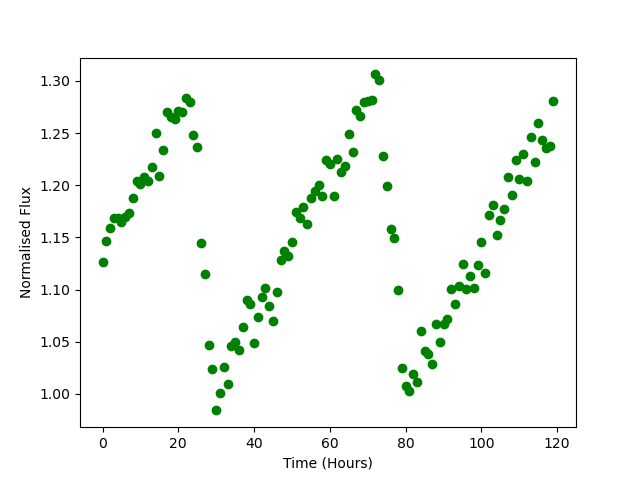

Data behind this chart, as committed beside it:
Time, Flux
0.0, 1.126
1.0, 1.147
2.0, 1.159
3.0, 1.169
4.0, 1.169
5.0, 1.165
6.0, 1.17
7.0, 1.174
8.0, 1.188
9.0, 1.204
10.0, 1.201
11.0, 1.208
12.0, 1.205
13.0, 1.218
14.0, 1.25
15.0, 1.209
16.0, 1.233
17.0, 1.27
18.0, 1.265
19.0, 1.264
20.0, 1.271
21.0, 1.271
22.0, 1.284
23.0, 1.28
24.0, 1.248
25.0, 1.237
26.0, 1.144
27.0, 1.115
28.0, 1.047
29.0, 1.024
30.0, 0.9841
31.0, 1.001
32.0, 1.025
33.0, 1.01
34.0, 1.046
35.0, 1.049
36.0, 1.042
37.0, 1.064
38.0, 1.09
39.0, 1.087
40.0, 1.049
41.0, 1.074
42.0, 1.093
43.0, 1.102
44.0, 1.084
45.0, 1.07
46.0, 1.098
47.0, 1.128
48.0, 1.137
49.0, 1.132
50.0, 1.145
51.0, 1.174
52.0, 1.169
53.0, 1.179
54.0, 1.163
55.0, 1.188
56.0, 1.194
57.0, 1.2
58.0, 1.19
59.0, 1.225
... 60 more rows
